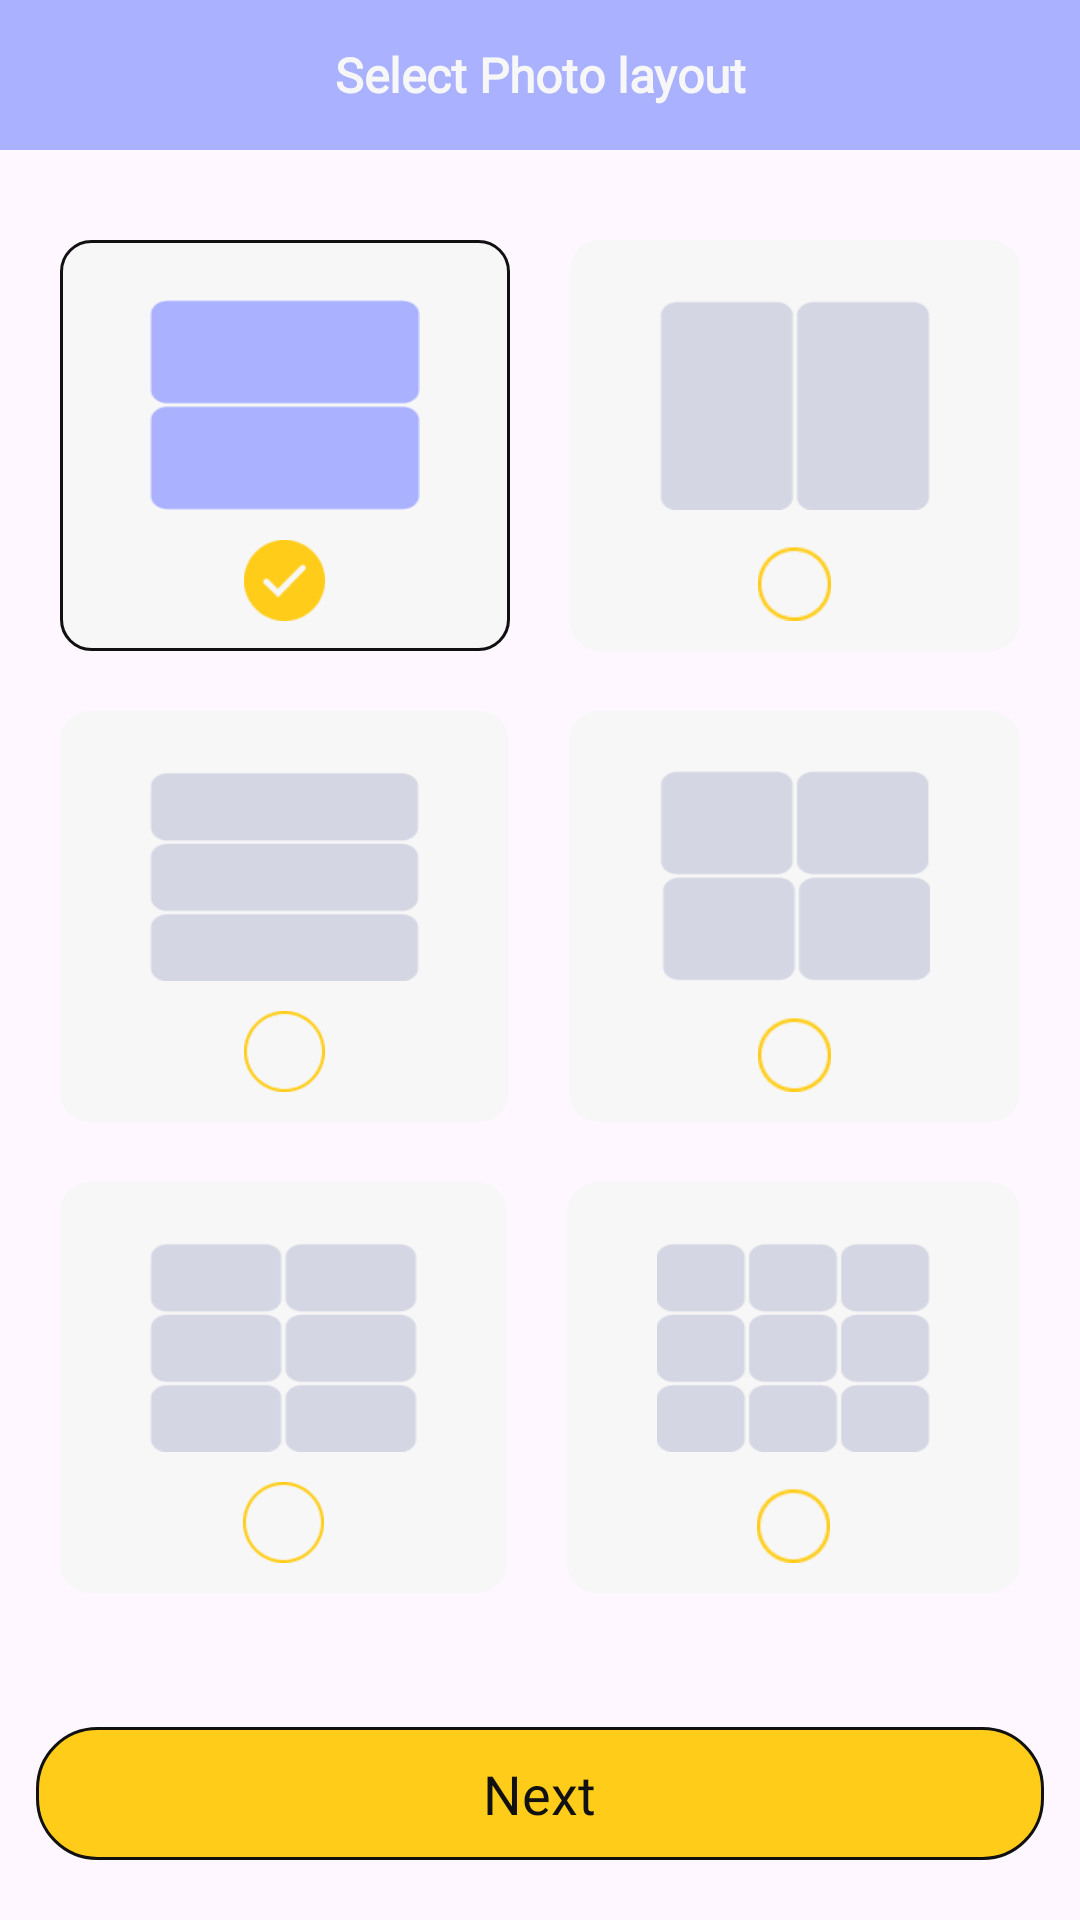

The Android layout XML behind this screen, and the referenced resources:
<!-- AndroidManifest.xml: application theme Theme.PrintMaster -->
<!-- res/layout/activity_select_layout.xml -->
<?xml version="1.0" encoding="utf-8"?>
<RelativeLayout xmlns:android="http://schemas.android.com/apk/res/android"
    xmlns:app="http://schemas.android.com/apk/res-auto"
    xmlns:tools="http://schemas.android.com/tools"
    android:layout_width="match_parent"
    android:layout_height="match_parent"
    tools:context=".SelectLayoutActivity">
    <androidx.appcompat.widget.Toolbar
        android:id="@+id/toolbar"
        android:layout_width="match_parent"
        android:layout_height="50dp"
        android:background="#AAB2FF"
        app:popupTheme="@style/AppTheme.PopupOverlay">

        <TextView
            android:id="@+id/toolbar_title"
            android:layout_width="wrap_content"
            android:layout_height="wrap_content"
            android:layout_gravity="center"
            android:text="Select Photo layout"
            android:fontFamily="@font/satoshi_regular"
            android:textColor="#F7F7F7"
            android:textSize="16sp"
            android:textStyle="bold" />

    </androidx.appcompat.widget.Toolbar>

    <ScrollView
        android:layout_width="match_parent"
        android:layout_height="match_parent"
        android:layout_below="@id/toolbar"
        android:layout_marginLeft="20dp"
        android:layout_marginTop="30dp"
        android:layout_marginRight="20dp">

        <LinearLayout
            android:layout_width="match_parent"
            android:layout_height="wrap_content"
            android:orientation="vertical">

            <LinearLayout
                android:layout_width="match_parent"
                android:layout_height="match_parent"
                android:orientation="horizontal">

                <LinearLayout
                    android:id="@+id/linear_1"
                    android:layout_width="wrap_content"
                    android:layout_height="wrap_content"
                    android:layout_weight="1"
                    android:background="@drawable/lable_item"
                    android:gravity="center"
                    android:orientation="vertical"
                    android:paddingLeft="30dp"
                    android:paddingTop="20dp"
                    android:paddingRight="30dp"
                    android:paddingBottom="10dp">

                    <ImageView
                        android:id="@+id/lable_1_img"
                        android:layout_width="wrap_content"
                        android:layout_height="70dp"
                        android:scaleType="fitXY"
                        android:src="@drawable/img_select_photo_layout_2_row_click" />

                    <ImageView
                        android:id="@+id/img_1"
                        android:layout_width="27dp"
                        android:layout_height="27dp"
                        android:layout_marginTop="10dp"
                        android:src="@drawable/img_lable_click" />
                </LinearLayout>

                <LinearLayout
                    android:id="@+id/linear_2"
                    android:layout_width="wrap_content"
                    android:layout_height="wrap_content"
                    android:layout_marginLeft="20dp"
                    android:layout_weight="1"
                    android:background="@drawable/lable_item_un_select"
                    android:gravity="center"
                    android:orientation="vertical"
                    android:paddingLeft="30dp"
                    android:paddingTop="20dp"
                    android:paddingRight="30dp"
                    android:paddingBottom="10dp">

                    <ImageView
                        android:id="@+id/lable_2_img"
                        android:layout_width="wrap_content"
                        android:layout_height="70dp"
                        android:scaleType="fitXY"
                        android:src="@drawable/img_select_photo_layout_2_collum" />

                    <ImageView
                        android:id="@+id/img_2"
                        android:layout_width="27dp"
                        android:layout_height="27dp"
                        android:layout_marginTop="10dp"
                        android:src="@drawable/img_un_click" />
                </LinearLayout>

            </LinearLayout>

            <LinearLayout
                android:layout_width="match_parent"
                android:layout_height="match_parent"
                android:layout_marginTop="20dp"
                android:orientation="horizontal">

                <LinearLayout
                    android:id="@+id/linear_3"
                    android:layout_width="wrap_content"
                    android:layout_height="wrap_content"
                    android:layout_weight="1"
                    android:background="@drawable/lable_item_un_select"
                    android:gravity="center"
                    android:orientation="vertical"
                    android:paddingLeft="30dp"
                    android:paddingTop="20dp"
                    android:paddingRight="30dp"
                    android:paddingBottom="10dp">

                    <ImageView
                        android:id="@+id/lable_3_img"
                        android:layout_width="wrap_content"
                        android:layout_height="70dp"
                        android:scaleType="fitXY"
                        android:src="@drawable/img_select_photo_layout_3_row" />

                    <ImageView
                        android:id="@+id/img_3"
                        android:layout_width="27dp"
                        android:layout_height="27dp"
                        android:layout_marginTop="10dp"
                        android:src="@drawable/img_lable_unclick" />
                </LinearLayout>

                <LinearLayout
                    android:id="@+id/linear_4"
                    android:layout_width="wrap_content"
                    android:layout_height="wrap_content"
                    android:layout_marginLeft="20dp"
                    android:layout_weight="1"
                    android:background="@drawable/lable_item_un_select"
                    android:gravity="center"
                    android:orientation="vertical"
                    android:paddingLeft="30dp"
                    android:paddingTop="20dp"
                    android:paddingRight="30dp"
                    android:paddingBottom="10dp">

                    <ImageView
                        android:id="@+id/lable_4_img"
                        android:layout_width="wrap_content"
                        android:layout_height="70dp"
                        android:scaleType="fitXY"
                        android:src="@drawable/img_select_photo_layout_2_2" />

                    <ImageView
                        android:id="@+id/img_4"
                        android:layout_width="27dp"
                        android:layout_height="27dp"
                        android:layout_marginTop="10dp"
                        android:src="@drawable/img_un_click" />
                </LinearLayout>

            </LinearLayout>

            <LinearLayout
                android:layout_width="match_parent"
                android:layout_height="match_parent"
                android:layout_marginTop="20dp"
                android:orientation="horizontal">

                <LinearLayout
                    android:id="@+id/linear_5"
                    android:layout_width="wrap_content"
                    android:layout_height="wrap_content"
                    android:layout_weight="1"
                    android:background="@drawable/lable_item_un_select"
                    android:gravity="center"
                    android:orientation="vertical"
                    android:paddingLeft="30dp"
                    android:paddingTop="20dp"
                    android:paddingRight="30dp"
                    android:paddingBottom="10dp">

                    <ImageView
                        android:id="@+id/lable_5_img"
                        android:layout_width="wrap_content"
                        android:layout_height="70dp"
                        android:scaleType="fitXY"
                        android:src="@drawable/img_select_photo_layout_2_3" />

                    <ImageView
                        android:id="@+id/img_5"
                        android:layout_width="27dp"
                        android:layout_height="27dp"
                        android:layout_marginTop="10dp"
                        android:src="@drawable/img_lable_unclick" />
                </LinearLayout>

                <LinearLayout
                    android:id="@+id/linear_6"
                    android:layout_width="wrap_content"
                    android:layout_height="wrap_content"
                    android:layout_marginLeft="20dp"
                    android:layout_weight="1"
                    android:background="@drawable/lable_item_un_select"
                    android:gravity="center"
                    android:orientation="vertical"
                    android:paddingLeft="30dp"
                    android:paddingTop="20dp"
                    android:paddingRight="30dp"
                    android:paddingBottom="10dp">

                    <ImageView
                        android:id="@+id/lable_6_img"
                        android:layout_width="wrap_content"
                        android:layout_height="70dp"
                        android:scaleType="fitXY"
                        android:src="@drawable/img_select_photo_layout_3_3" />

                    <ImageView
                        android:id="@+id/img_6"
                        android:layout_width="27dp"
                        android:layout_height="27dp"
                        android:layout_marginTop="10dp"
                        android:src="@drawable/img_un_click" />
                </LinearLayout>

            </LinearLayout>
        </LinearLayout>
    </ScrollView>

    <LinearLayout
        android:id="@+id/bottomLinear"
        android:layout_marginLeft="12dp"
        android:layout_marginRight="12dp"
        android:layout_marginBottom="20dp"
        android:padding="10dp"
        android:background="@drawable/choose_printer_start_btn"
        android:layout_width="match_parent"
        android:layout_height="wrap_content"
        android:orientation="horizontal"
        android:layout_alignParentBottom="true">
        <RelativeLayout
            android:gravity="center"
            android:layout_width="match_parent"
            android:layout_height="wrap_content">
            <TextView
                android:layout_width="wrap_content"
                android:layout_height="wrap_content"
                android:text="Next"
                android:textColor="#111111"
                android:textSize="18sp"
                android:fontFamily="@font/satoshi_medium"/>


        </RelativeLayout>

    </LinearLayout>

</RelativeLayout>
<!-- resources referenced by this layout -->
<resources>
  <!-- drawable choose_printer_start_btn (drawable) -->
  <?xml version="1.0" encoding="utf-8"?>
  
  <shape xmlns:android="http://schemas.android.com/apk/res/android">
  <stroke android:width="1dp"
      android:color="#111111"/>
      <corners android:radius="20dp"/>
      <solid android:color="#FFCD19"/>
  </shape>
  <!-- drawable img_lable_click: png bitmap (drawable, 806 bytes) -->
  <!-- drawable img_lable_unclick: png bitmap (drawable, 868 bytes) -->
  <!-- drawable img_select_photo_layout_2_2: png bitmap (drawable, 1662 bytes) -->
  <!-- drawable img_select_photo_layout_2_3: png bitmap (drawable, 1938 bytes) -->
  <!-- drawable img_select_photo_layout_2_collum: png bitmap (drawable, 1265 bytes) -->
  <!-- drawable img_select_photo_layout_2_row_click: png bitmap (drawable, 991 bytes) -->
  <!-- drawable img_select_photo_layout_3_3: png bitmap (drawable, 1874 bytes) -->
  <!-- drawable img_select_photo_layout_3_row: png bitmap (drawable, 1083 bytes) -->
  <!-- drawable img_un_click: png bitmap (drawable, 689 bytes) -->
  <!-- drawable lable_item (drawable) -->
  <?xml version="1.0" encoding="utf-8"?>
  
  <shape xmlns:android="http://schemas.android.com/apk/res/android">
      <corners android:radius="10dp"/>
      <solid android:color="#F7F7F7"/>
      <stroke android:width="1dp"
          android:color="#111111"/>
  </shape>
  <!-- drawable lable_item_un_select (drawable) -->
  <?xml version="1.0" encoding="utf-8"?>
  
  <shape xmlns:android="http://schemas.android.com/apk/res/android">
      <corners android:radius="10dp"/>
      <solid android:color="#F7F7F7"/>
  </shape>
  <style name="Theme.PrintMaster" parent="Base.Theme.PrintMaster" />
  <style name="Base.Theme.PrintMaster" parent="Theme.Material3.DayNight.NoActionBar">
          <item name="android:statusBarColor">#F7F7F7</item>
          
          
      </style>
</resources>
